9-way image classification set "content" from GitHub (tjnut3/CoffeeModel); label vocabulary: AAA grade coffee bean, black coffee bean, borer damaged coffee bean, elephant ear coffee bean, fade, half coffee bean, incomplete coffee bean, peaberry coffee bean, triangle coffee bean.

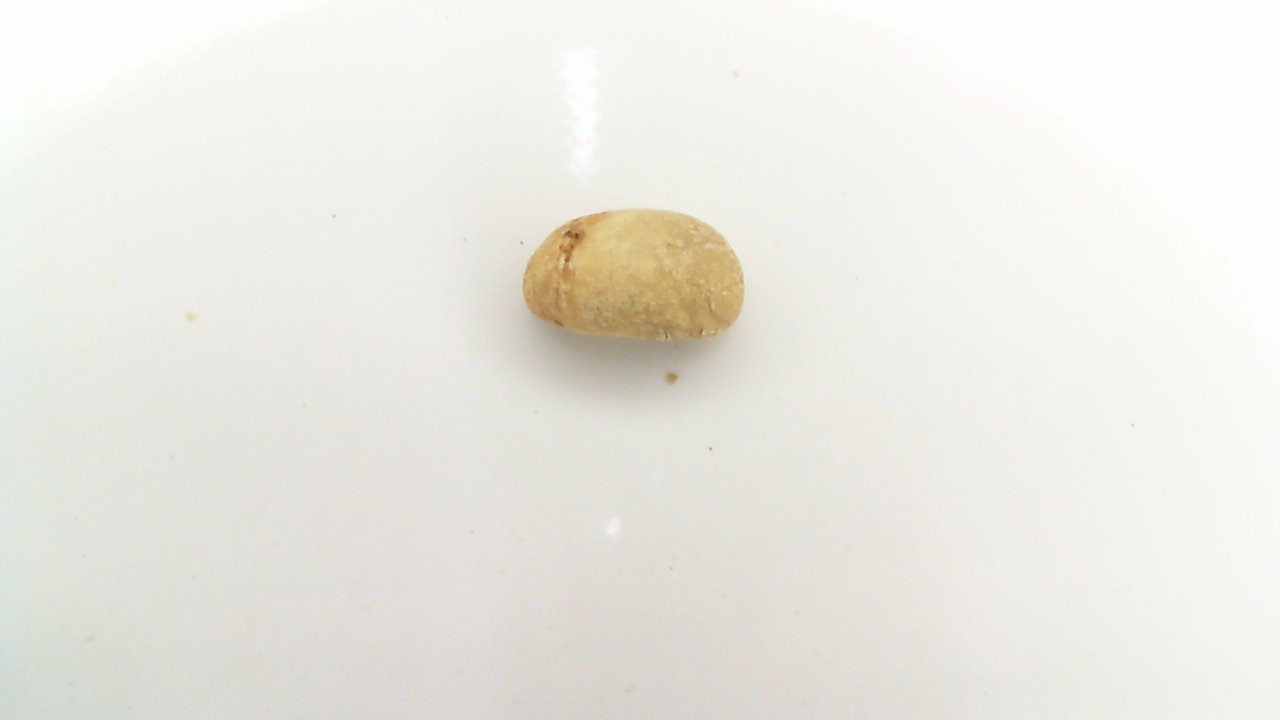
Label: triangle coffee bean

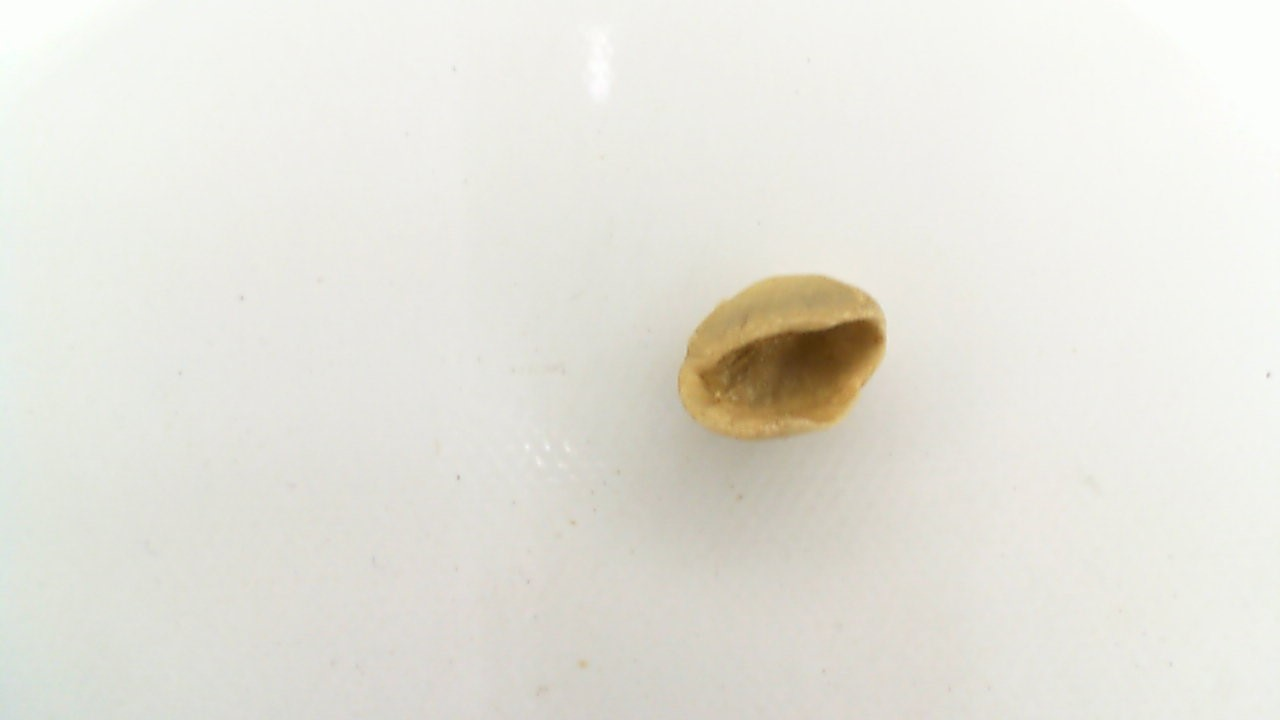
Label: elephant ear coffee bean

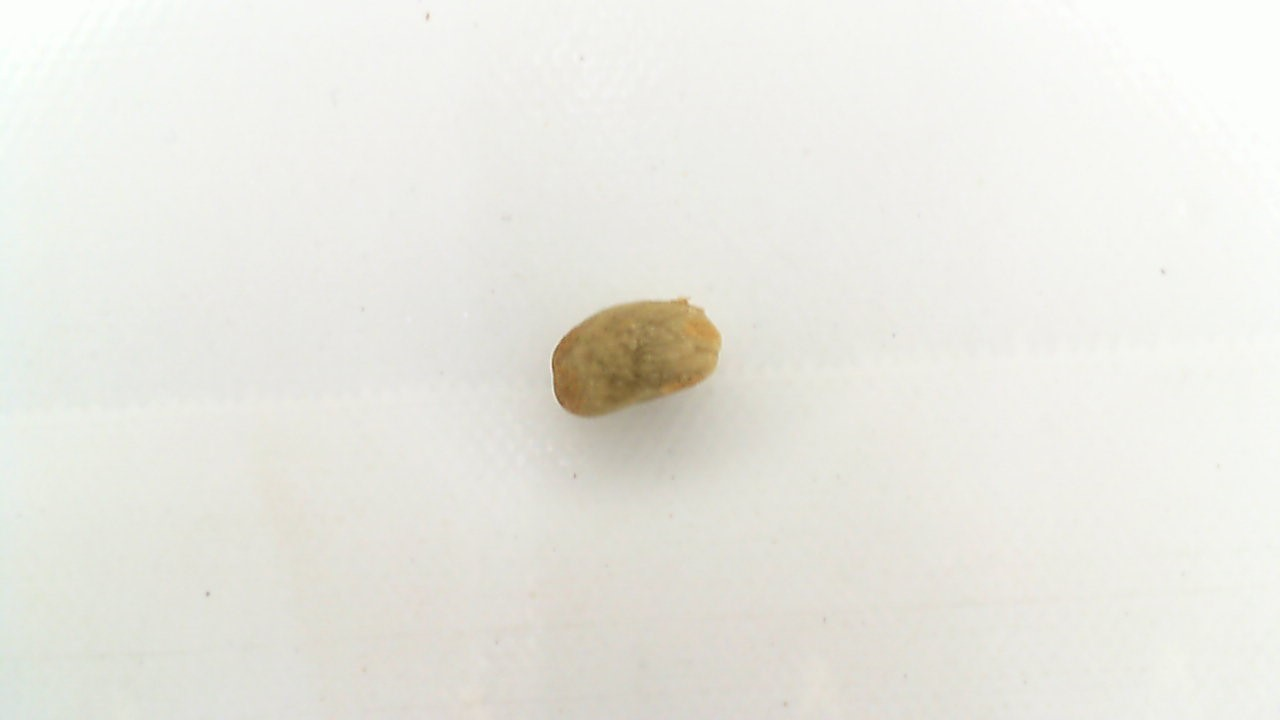
Label: peaberry coffee bean

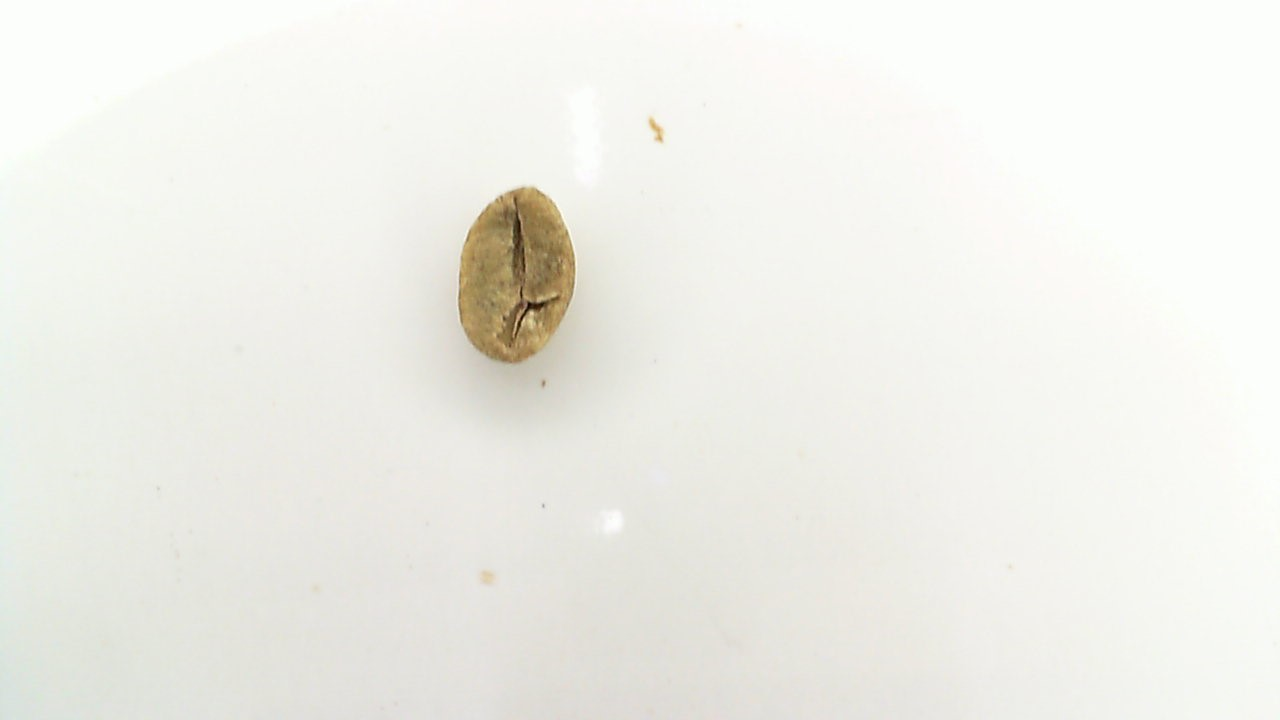
Label: borer damaged coffee bean

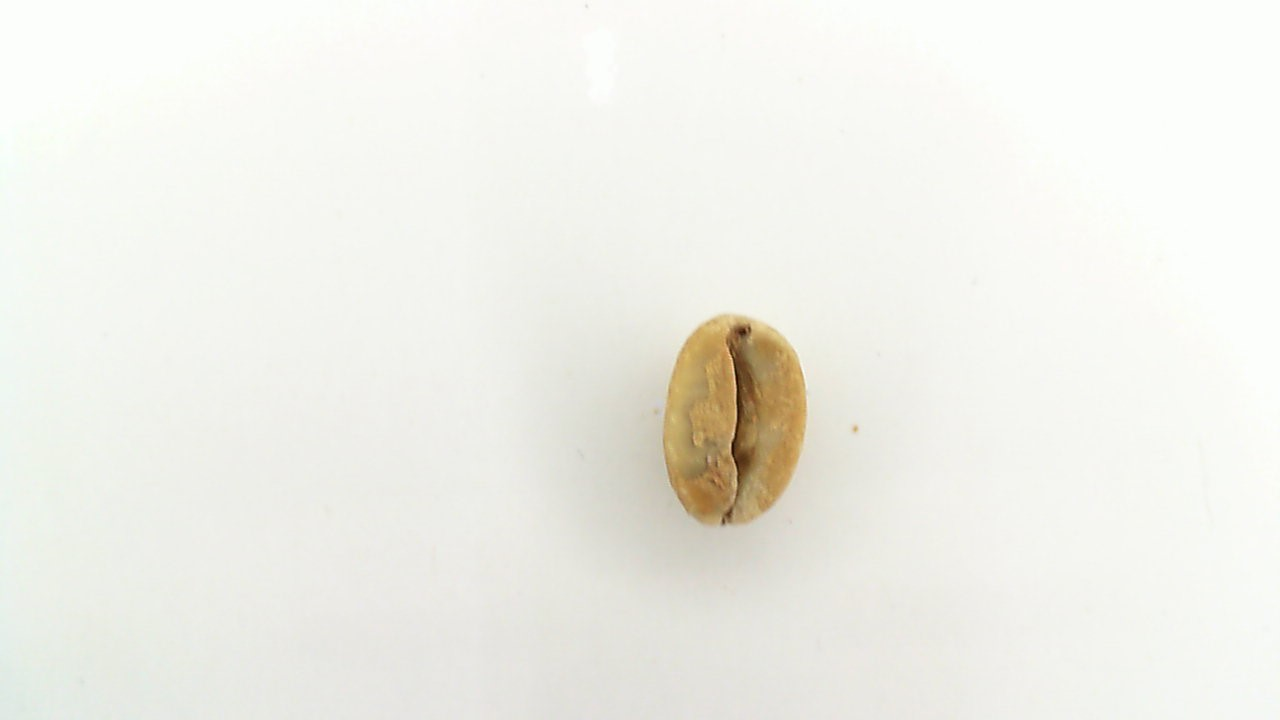
Label: AAA grade coffee bean

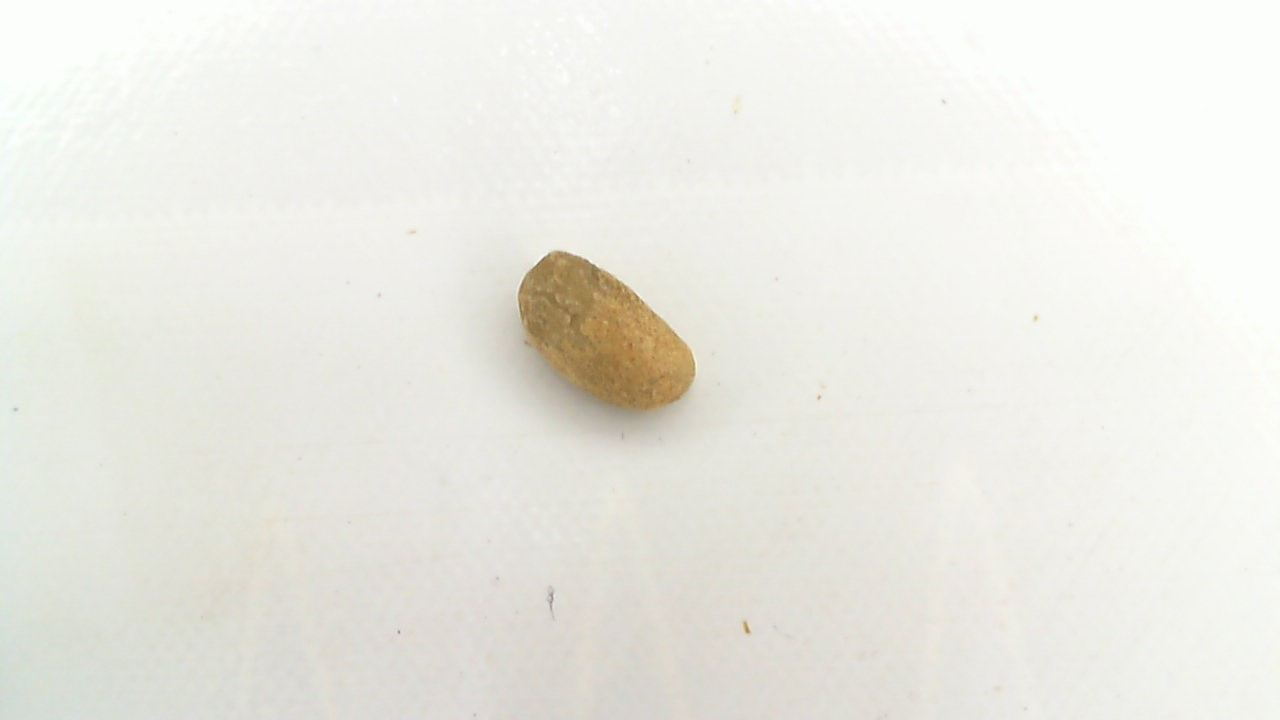
Label: half coffee bean
